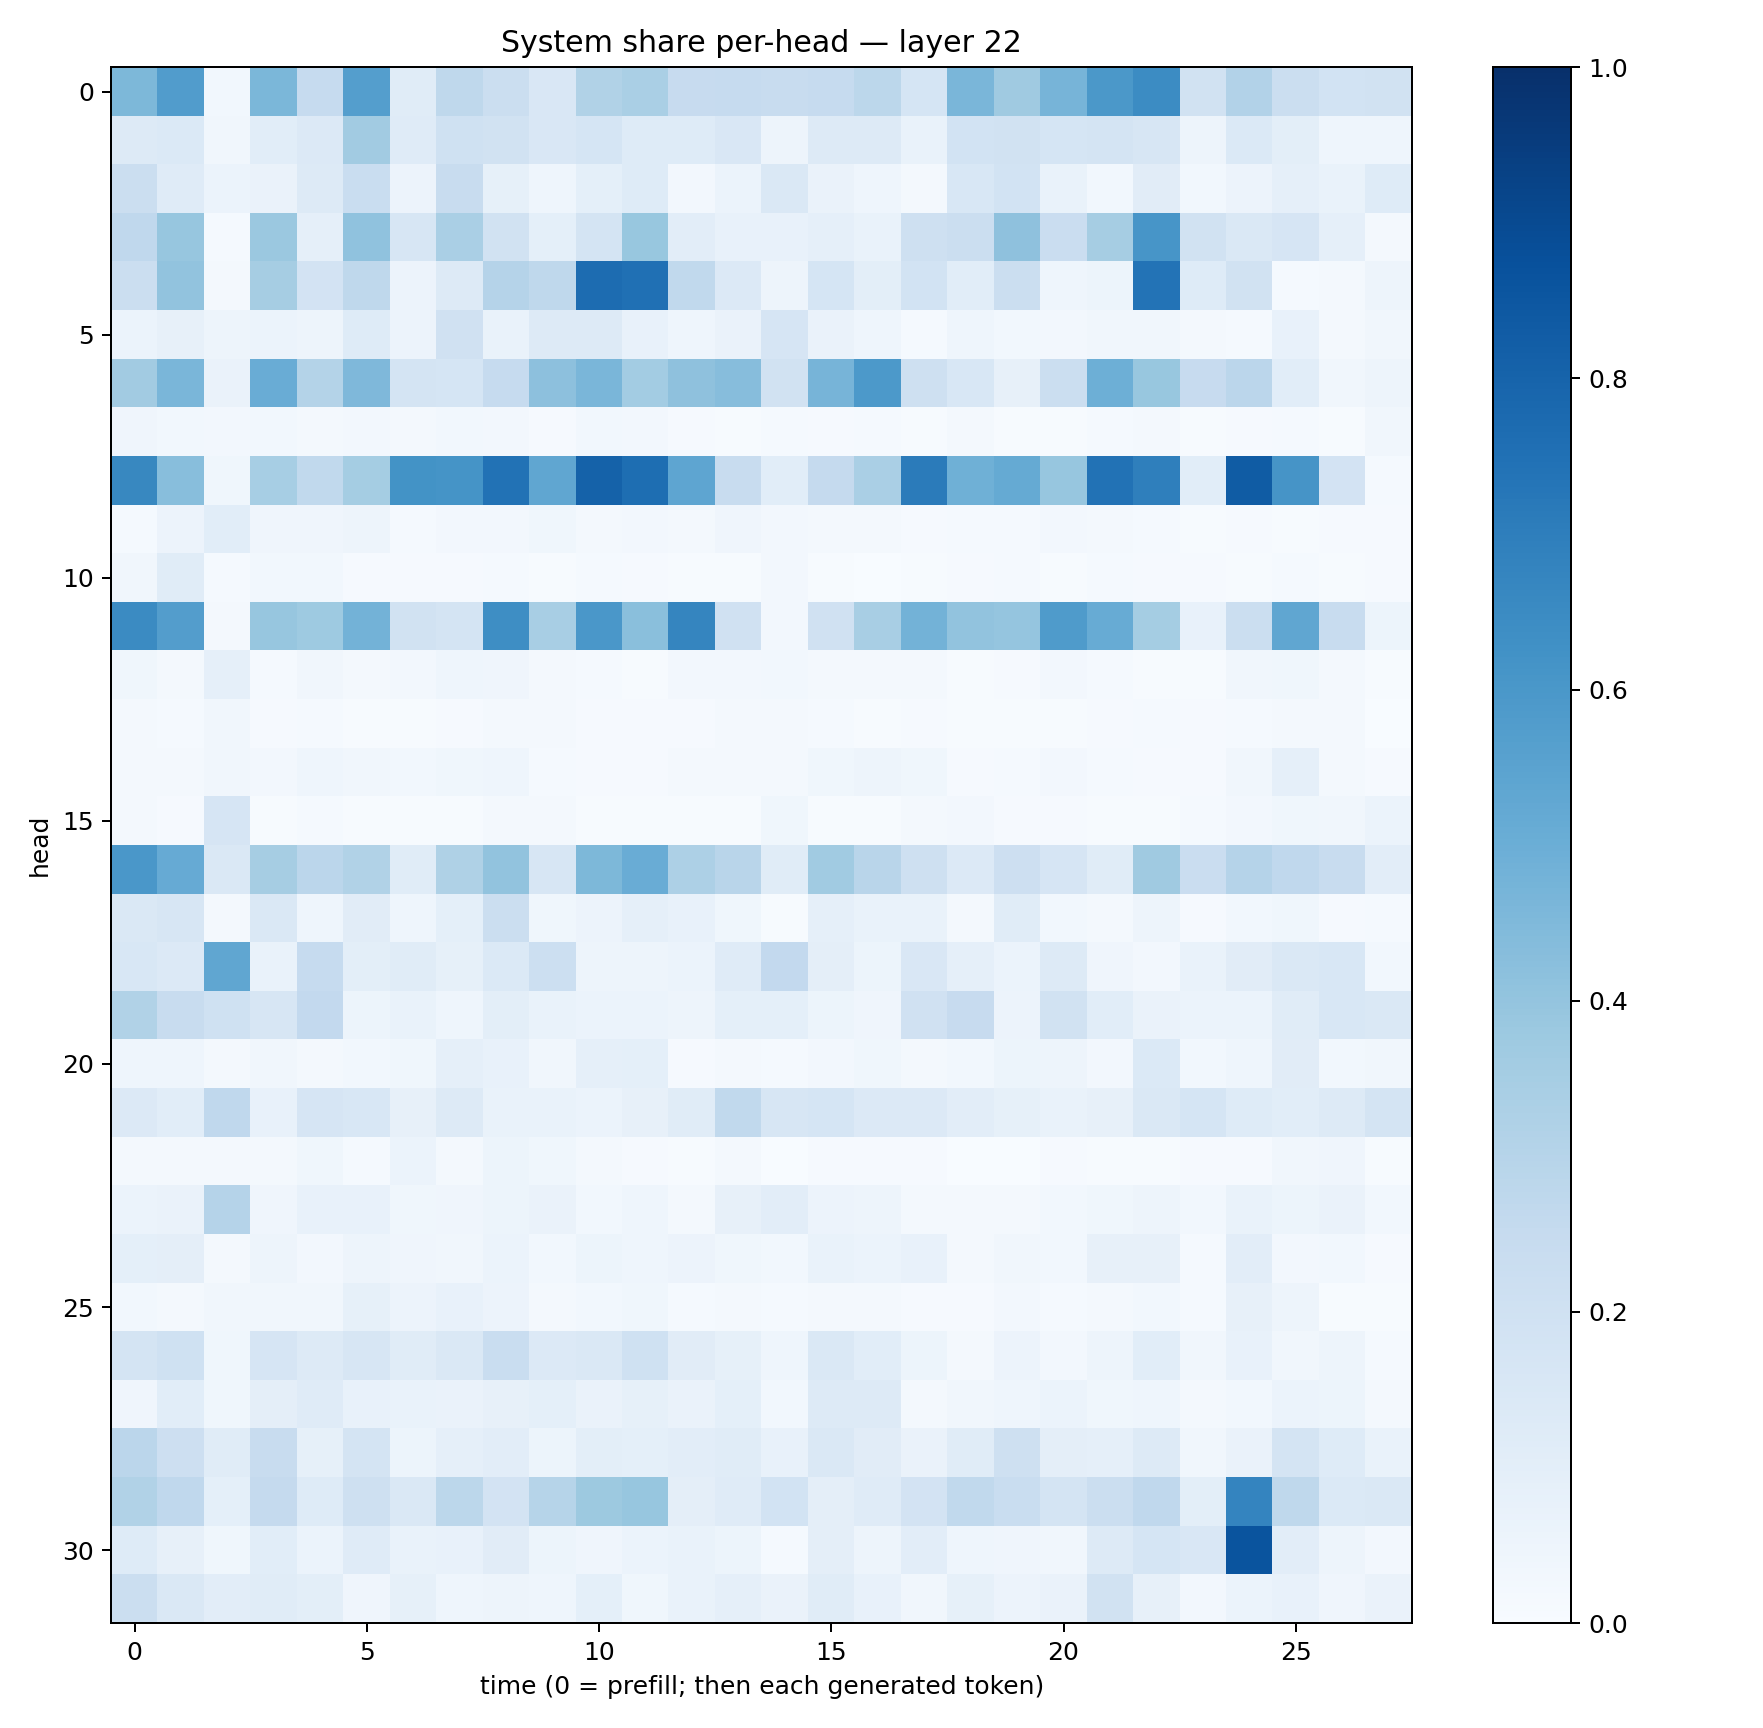

The data file committed next to this chart (first rows):
0.45611367, 0.578013, 0.027439365, 0.4601517, 0.24666364, 0.5687405, 0.11600844, 0.27243802, 0.21942781, 0.15103789, 0.31561363, 0.3383916, 0.2460429, 0.24872895, 0.23898125, 0.24788848, 0.2784705, 0.16856691, 0.46170223, 0.369618, 0.46966618, 0.5943347, 0.64793295, 0.19049558
0.131, 0.1395, 0.03184, 0.1086, 0.1359, 0.3619, 0.12, 0.2029, 0.1952, 0.1487, 0.1689, 0.1246, 0.1245, 0.1509, 0.05003, 0.1312, 0.1266, 0.0697, 0.1838, 0.1879, 0.1704, 0.1785, 0.1583, 0.04829
0.2237, 0.1203, 0.06049, 0.06394, 0.1297, 0.2343, 0.05658, 0.2379, 0.08574, 0.04651, 0.09298, 0.1215, 0.02584, 0.0614, 0.1467, 0.06408, 0.04448, 0.01634, 0.1561, 0.1843, 0.06893, 0.03049, 0.1102, 0.03001
0.2681, 0.3938, 0.01355, 0.3793, 0.08699, 0.4063, 0.1607, 0.3368, 0.1932, 0.09284, 0.1792, 0.3881, 0.1047, 0.07271, 0.07177, 0.08653, 0.06985, 0.2074, 0.2259, 0.4116, 0.2272, 0.3498, 0.6057, 0.1912
0.2233, 0.4025, 0.02114, 0.3482, 0.18, 0.2722, 0.05631, 0.1309, 0.3024, 0.2728, 0.7688, 0.7522, 0.2643, 0.1335, 0.04756, 0.1693, 0.09822, 0.1866, 0.1077, 0.2224, 0.04557, 0.05081, 0.7398, 0.1248
0.06196, 0.07837, 0.04973, 0.05995, 0.04842, 0.1238, 0.05685, 0.1965, 0.06657, 0.1277, 0.1301, 0.07287, 0.04501, 0.06376, 0.1649, 0.06357, 0.04591, 0.01214, 0.04497, 0.02887, 0.02419, 0.03207, 0.03341, 0.0167
0.3617, 0.4616, 0.06438, 0.5078, 0.3076, 0.4512, 0.175, 0.1705, 0.2482, 0.4154, 0.4636, 0.358, 0.4131, 0.4314, 0.1921, 0.4715, 0.5926, 0.2041, 0.1524, 0.08123, 0.2264, 0.4931, 0.3893, 0.245
0.0397, 0.0298, 0.02359, 0.02767, 0.02307, 0.02656, 0.01614, 0.02995, 0.02665, 0.01149, 0.02989, 0.02658, 0.008704, 0.004552, 0.01222, 0.01031, 0.01281, 0.006737, 0.01714, 0.006004, 0.004219, 0.01297, 0.01859, 0.005048
0.6607, 0.4287, 0.03649, 0.3475, 0.263, 0.3552, 0.6208, 0.6159, 0.7436, 0.5317, 0.8068, 0.7608, 0.5359, 0.2386, 0.1074, 0.2524, 0.3366, 0.7093, 0.4897, 0.5183, 0.3932, 0.7446, 0.6949, 0.1068
0.01261, 0.05538, 0.1067, 0.04127, 0.04002, 0.04809, 0.01446, 0.02407, 0.02587, 0.03652, 0.02276, 0.02714, 0.01971, 0.0407, 0.02371, 0.01928, 0.0228, 0.01154, 0.01534, 0.01388, 0.02379, 0.02025, 0.01412, 0.004984
0.03466, 0.116, 0.01345, 0.02864, 0.0301, 0.008659, 0.009016, 0.0117, 0.01329, 0.007182, 0.01312, 0.009426, 0.005069, 0.004547, 0.02734, 0.005379, 0.001882, 0.005817, 0.009876, 0.01257, 0.007535, 0.01317, 0.01133, 0.008404
0.6499, 0.5715, 0.01974, 0.3939, 0.3733, 0.4781, 0.1881, 0.172, 0.6395, 0.3405, 0.5999, 0.4239, 0.6696, 0.196, 0.02364, 0.1958, 0.3418, 0.4787, 0.4062, 0.3969, 0.5858, 0.5099, 0.3552, 0.07122
0.03714, 0.02102, 0.0893, 0.01304, 0.03293, 0.01877, 0.02354, 0.0436, 0.03969, 0.01984, 0.01299, 0.007145, 0.02358, 0.02572, 0.02878, 0.01885, 0.0166, 0.01629, 0.007551, 0.01161, 0.02672, 0.01346, 0.00594, 0.005577
0.01712, 0.01463, 0.03264, 0.008168, 0.01284, 0.006187, 0.00746, 0.01044, 0.01992, 0.01629, 0.008254, 0.01123, 0.008835, 0.01686, 0.0205, 0.01267, 0.007333, 0.008584, 0.005399, 0.006952, 0.006605, 0.009733, 0.01356, 0.01017
0.01925, 0.01884, 0.03165, 0.02386, 0.04364, 0.03504, 0.02796, 0.0356, 0.04435, 0.01274, 0.01162, 0.01159, 0.02175, 0.01975, 0.02048, 0.03672, 0.04934, 0.03631, 0.01049, 0.01485, 0.02404, 0.01381, 0.01053, 0.009624
0.02314, 0.009528, 0.1663, 0.004437, 0.01292, 0.004399, 0.006603, 0.005218, 0.01771, 0.02279, 0.007551, 0.005197, 0.007549, 0.006078, 0.03649, 0.006716, 0.005503, 0.01654, 0.02391, 0.008858, 0.01026, 0.00774, 0.006272, 0.01344
0.6012, 0.5133, 0.1471, 0.3479, 0.2825, 0.3142, 0.1153, 0.3228, 0.4026, 0.1625, 0.4566, 0.5069, 0.3253, 0.2913, 0.1166, 0.364, 0.2903, 0.2044, 0.1338, 0.2125, 0.1665, 0.1165, 0.3673, 0.2285
0.1454, 0.1616, 0.01886, 0.145, 0.04362, 0.1114, 0.04573, 0.09314, 0.2215, 0.03685, 0.05549, 0.0898, 0.07093, 0.03856, 0.005834, 0.08601, 0.06695, 0.06646, 0.02025, 0.114, 0.03119, 0.01911, 0.04994, 0.009982
0.1559, 0.1356, 0.5318, 0.06655, 0.2487, 0.09852, 0.1144, 0.08484, 0.1371, 0.2175, 0.04885, 0.0469, 0.06109, 0.1179, 0.2603, 0.09711, 0.05325, 0.1485, 0.0887, 0.0614, 0.1323, 0.04045, 0.02683, 0.06903
0.3135, 0.2414, 0.2019, 0.159, 0.2614, 0.05392, 0.06932, 0.0466, 0.09791, 0.06713, 0.05993, 0.0595, 0.04922, 0.09032, 0.0923, 0.05209, 0.04019, 0.1989, 0.2459, 0.056, 0.1928, 0.1093, 0.06502, 0.05889
0.0436, 0.04348, 0.02138, 0.03434, 0.01738, 0.02814, 0.03592, 0.08675, 0.07547, 0.03203, 0.08904, 0.09253, 0.01146, 0.01937, 0.01395, 0.02696, 0.0388, 0.01692, 0.02741, 0.05328, 0.04981, 0.02369, 0.1398, 0.02918
0.1343, 0.1057, 0.2691, 0.07511, 0.1661, 0.1562, 0.08134, 0.1321, 0.067, 0.06972, 0.06238, 0.07866, 0.1163, 0.2647, 0.1573, 0.169, 0.1364, 0.1366, 0.1024, 0.08526, 0.06823, 0.07932, 0.1477, 0.1717
0.02071, 0.02125, 0.01577, 0.01882, 0.03636, 0.01283, 0.05924, 0.01712, 0.05321, 0.03682, 0.02017, 0.01166, 0.006038, 0.0176, 0.001931, 0.01123, 0.009529, 0.009368, 0.003481, 0.003166, 0.01056, 0.005548, 0.006962, 0.008156
0.0588, 0.06329, 0.3026, 0.04287, 0.07253, 0.07429, 0.03577, 0.04148, 0.05211, 0.06294, 0.02982, 0.04583, 0.02197, 0.08182, 0.1048, 0.05479, 0.04869, 0.01587, 0.01793, 0.02139, 0.02915, 0.03601, 0.04755, 0.02882
0.09097, 0.09379, 0.02171, 0.05019, 0.02451, 0.04733, 0.03931, 0.03351, 0.05999, 0.02965, 0.05088, 0.04508, 0.05504, 0.03602, 0.02813, 0.06739, 0.06153, 0.07155, 0.01933, 0.03435, 0.02748, 0.08086, 0.07872, 0.0148
0.02947, 0.02154, 0.03329, 0.03156, 0.03463, 0.08576, 0.05705, 0.07102, 0.05756, 0.02041, 0.0309, 0.03817, 0.01519, 0.01678, 0.01486, 0.02205, 0.02119, 0.009128, 0.009135, 0.02463, 0.01436, 0.02038, 0.03027, 0.01174
0.1728, 0.2007, 0.03903, 0.1655, 0.1311, 0.1637, 0.1146, 0.1431, 0.2307, 0.1364, 0.1422, 0.2029, 0.1113, 0.08238, 0.04394, 0.1436, 0.1083, 0.05118, 0.02185, 0.05705, 0.02625, 0.04697, 0.1087, 0.03288
0.04168, 0.1066, 0.03821, 0.09432, 0.1211, 0.07076, 0.06702, 0.0644, 0.08008, 0.09371, 0.06381, 0.08393, 0.06362, 0.09362, 0.02832, 0.1265, 0.1312, 0.0193, 0.03132, 0.04607, 0.05875, 0.03689, 0.04628, 0.01909
0.2835, 0.2132, 0.1156, 0.2418, 0.08317, 0.1791, 0.05439, 0.08874, 0.102, 0.05324, 0.1005, 0.09337, 0.1017, 0.1165, 0.07414, 0.1434, 0.1121, 0.06454, 0.1144, 0.2044, 0.09632, 0.08735, 0.1257, 0.03327
0.3132, 0.2681, 0.09015, 0.2536, 0.1247, 0.2086, 0.1455, 0.2793, 0.1807, 0.2987, 0.3777, 0.3916, 0.09544, 0.1194, 0.1873, 0.09612, 0.121, 0.1811, 0.2625, 0.2327, 0.1748, 0.2245, 0.2693, 0.09892
0.1239, 0.07887, 0.0385, 0.1069, 0.0596, 0.1178, 0.06966, 0.07497, 0.1108, 0.05425, 0.04294, 0.0598, 0.06799, 0.0542, 0.01331, 0.09754, 0.04905, 0.1053, 0.04422, 0.04295, 0.03312, 0.1293, 0.1697, 0.1522
0.2225, 0.1439, 0.1043, 0.1166, 0.09796, 0.04103, 0.08326, 0.0448, 0.04755, 0.04633, 0.0918, 0.03755, 0.06818, 0.08659, 0.06626, 0.115, 0.07147, 0.03479, 0.08388, 0.05606, 0.06398, 0.1931, 0.08157, 0.02432
